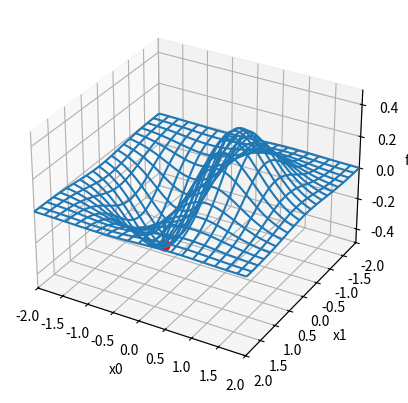
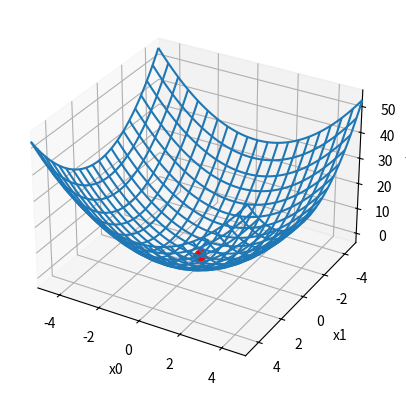

The matplotlib source for these figures, in order:
"""
[redacted]
Evolutionary Strategies
Metaheuristic Algorithms
"""

import numpy as np
import random as rd
import matplotlib.pyplot as plt

#---------- Semillas ----------
rd.seed(1)
np.random.seed(1)

#---------- Parámetros ES ----------
G = 100         #generaciones
D = 2           #dimensión
MU = 20         #μ padres
LAMBDA = 40     #λ hijos por generación

#---------- Funciones ----------
def f1(x):  #dominio: [-2,2]^2
    return x[0] * np.exp(-(x[0]**2 + x[1]**2))

def f2(x):  #dominio: [-5.12,5.12]^2
    return x[0]**2 + x[1]**2

#---------- Operadores ----------
def recomb_discreta(v1, v2):
    mask = np.random.rand(*v1.shape) < 0.5
    return np.where(mask, v1, v2)

def clip_bounds(x, lower, upper):
    return np.minimum(np.maximum(x, lower), upper)

def es_mu_lambda_discreta(func, lower, upper, g=G, mu=MU, lam=LAMBDA):
    pobl = []
    for _ in range(mu):
        sol = lower + (upper - lower) * np.random.rand(D)
        sigma = np.random.rand(D) * 0.5 + 0.05
        pobl.append({'sol': sol, 'sigma': sigma, 'fit': func(sol)})

    trayectoria = []
    for _ in range(g):
        hijos = []
        for _ in range(lam):
            i = np.random.randint(0, mu)
            j = i
            while j == i:
                j = np.random.randint(0, mu)
            y  = recomb_discreta(pobl[i]['sol'],   pobl[j]['sol'])
            sg = recomb_discreta(pobl[i]['sigma'], pobl[j]['sigma'])
            y  = clip_bounds(y + np.random.normal(0.0, sg, D), lower, upper)
            hijos.append({'sol': y, 'sigma': sg, 'fit': func(y)})

        hijos.sort(key=lambda d: d['fit'])  #minimización
        pobl = hijos[:mu]
        trayectoria.append(pobl[0]['sol'].copy())

    best = pobl[0]
    return best, np.array(trayectoria)

def grafica_funcion(func, lower, upper, best, trayectoria):
    #Malla para la superficie
    x0 = np.linspace(lower[0], upper[0], 120)
    x1 = np.linspace(lower[1], upper[1], 120)
    X0, X1 = np.meshgrid(x0, x1)
    grid = np.stack((X0, X1))
    Z = func(grid)

    plt.ion()
    fig = plt.figure()
    ax = plt.axes(projection='3d')
    ax.plot_wireframe(X0, X1, Z, rstride=6, cstride=6, cmap='viridis')
    if len(trayectoria) > 1:
        trajZ = np.array([func(p) for p in trayectoria])
        ax.plot(trayectoria[:, 0], trayectoria[:, 1], trajZ, linewidth=2)
    ax.scatter(best['sol'][0], best['sol'][1], best['fit'], facecolor='red', s=60)
    ax.set_xlim3d(lower[0], upper[0]); ax.set_xlabel('x0')
    ax.set_ylim3d(upper[1], lower[1]); ax.set_ylabel('x1')
    ax.set_zlabel('f(x)')
    fig.canvas.draw(); fig.canvas.flush_events()
    return fig, ax

if __name__ == "__main__":
    #-------- f1 --------
    lower1 = np.array([-2.0, -2.0])
    upper1 = np.array([ 2.0,  2.0])
    best1, traj1 = es_mu_lambda_discreta(f1, lower1, upper1)
    grafica_funcion(f1, lower1, upper1, best1, traj1)
    print("f1 -> best x:", best1['sol'], "f:", best1['fit'])   
    #-------- f2 --------
    lower2 = np.array([-5.12, -5.12])
    upper2 = np.array([ 5.12,  5.12])
    best2, traj2 = es_mu_lambda_discreta(f2, lower2, upper2)
    grafica_funcion(f2, lower2, upper2, best2, traj2)
    print("f2 -> best x:", best2['sol'], "f:", best2['fit'])   

    #Mostrar ventanas
    plt.ioff()
    plt.show()
